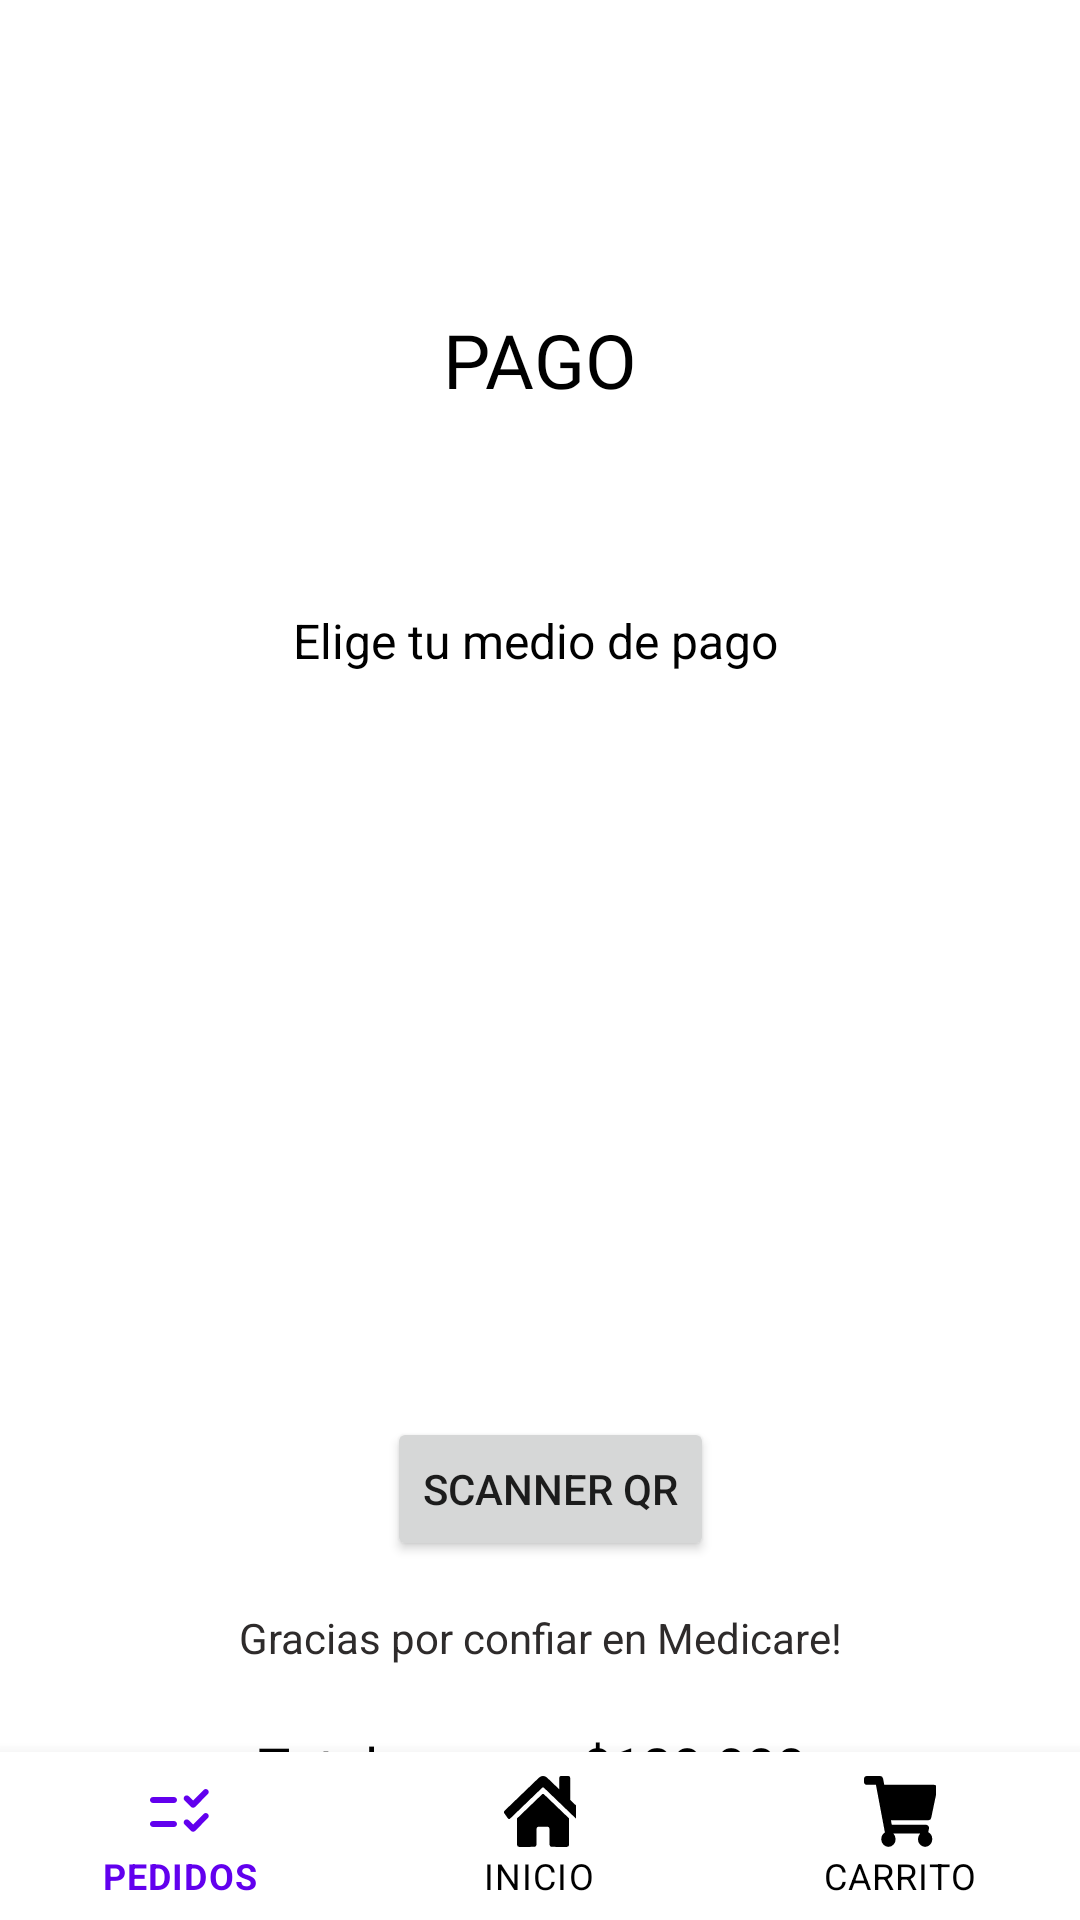

Layout XML and referenced resources for this Android screen:
<!-- AndroidManifest.xml: application theme Theme.Medicare -->
<!-- res/layout/activity_metodo_pago.xml -->
<?xml version="1.0" encoding="utf-8"?>
<androidx.constraintlayout.widget.ConstraintLayout xmlns:android="http://schemas.android.com/apk/res/android"
    xmlns:app="http://schemas.android.com/apk/res-auto"
    xmlns:tools="http://schemas.android.com/tools"
    android:layout_width="match_parent"
    android:layout_height="match_parent"
    android:background="@color/white"
    android:foreground="@drawable/textura2"
    tools:context=".MetodoPago">

    <androidx.core.widget.NestedScrollView
        android:id="@+id/nestedScrollView"
        android:layout_width="match_parent"
        android:layout_height="match_parent"
        android:fillViewport="true">

        <androidx.constraintlayout.widget.ConstraintLayout
            android:layout_width="match_parent"
            android:layout_height="wrap_content">

            <TextView
                android:id="@+id/pago"
                android:layout_width="wrap_content"
                android:layout_height="wrap_content"
                android:layout_marginStart="173dp"
                android:layout_marginTop="103dp"
                android:layout_marginEnd="173dp"
                android:fontFamily="@font/roboto_bold"
                android:text="@string/btn_pago"
                android:textColor="#000"
                android:textSize="25sp"
                app:layout_constraintEnd_toEndOf="parent"
                app:layout_constraintStart_toStartOf="parent"
                app:layout_constraintTop_toTopOf="parent" />


            <Button
                android:id="@+id/button"
                android:layout_width="wrap_content"
                android:layout_height="wrap_content"
                android:layout_marginStart="144dp"
                android:layout_marginEnd="144dp"
                android:layout_marginBottom="98dp"
                android:backgroundTint="#0DBFBA"
                android:text="@string/btn_confirmar"
                android:textColor="#000000"
                android:textSize="16sp"
                app:cornerRadius="@android:dimen/app_icon_size"
                app:layout_constraintBottom_toBottomOf="parent"
                app:layout_constraintEnd_toEndOf="parent"
                app:layout_constraintStart_toStartOf="parent" />

            <TextView
                android:id="@+id/Total"
                android:layout_width="wrap_content"
                android:layout_height="wrap_content"
                android:layout_marginStart="174dp"
                android:layout_marginTop="21dp"
                android:layout_marginEnd="179dp"
                android:layout_marginBottom="29dp"
                android:fontFamily="@font/roboto_medium"
                android:text="@string/total_a_pagar"
                android:textColor="	#000000"
                android:textSize="18sp"
                app:layout_constraintBottom_toTopOf="@+id/button"
                app:layout_constraintEnd_toEndOf="parent"
                app:layout_constraintStart_toStartOf="parent"
                app:layout_constraintTop_toBottomOf="@+id/txtScanner" />

            <TextView
                android:id="@+id/textView6"
                android:layout_width="wrap_content"
                android:layout_height="wrap_content"
                android:layout_marginStart="175dp"
                android:layout_marginTop="66dp"
                android:layout_marginEnd="178dp"
                android:text="@string/elige_tu_medio_de_pago"
                android:textColor="#000000"
                android:textSize="16sp"
                app:layout_constraintEnd_toEndOf="parent"
                app:layout_constraintStart_toStartOf="parent"
                app:layout_constraintTop_toBottomOf="@+id/pago" />

            <Button
                android:id="@+id/scanner"
                android:layout_width="wrap_content"
                android:layout_height="wrap_content"
                android:layout_marginStart="162dp"
                android:layout_marginTop="248dp"
                android:layout_marginEnd="155dp"
                android:onClick="abrirScanner"
                android:text="@string/scanner"
                app:layout_constraintEnd_toEndOf="parent"
                app:layout_constraintStart_toStartOf="parent"
                app:layout_constraintTop_toBottomOf="@+id/textView6" />

            <TextView
                android:id="@+id/txtScanner"
                android:layout_width="wrap_content"
                android:layout_height="wrap_content"
                android:layout_marginTop="16dp"
                android:text="@string/graciasScanner"
                android:textColor="#2E2B2B"
                app:layout_constraintEnd_toEndOf="parent"
                app:layout_constraintStart_toStartOf="parent"
                app:layout_constraintTop_toBottomOf="@+id/scanner" />

        </androidx.constraintlayout.widget.ConstraintLayout>
    </androidx.core.widget.NestedScrollView>

    <com.google.android.material.bottomnavigation.BottomNavigationView
        android:id="@+id/footer"
        android:layout_width="0dp"
        android:layout_height="wrap_content"
        android:background="@color/white"
        app:itemIconTint="@drawable/selector"
        app:itemTextColor="@drawable/selector"
        app:layout_constraintBottom_toBottomOf="parent"
        app:layout_constraintEnd_toEndOf="parent"
        app:layout_constraintStart_toStartOf="parent"
        app:menu="@menu/menu" />

</androidx.constraintlayout.widget.ConstraintLayout>
<!-- resources referenced by this layout -->
<resources>
  <color name="white">#ffffff</color>
  <!-- drawable selector (drawable) -->
  <?xml version="1.0" encoding="utf-8"?>
  <selector xmlns:android="http://schemas.android.com/apk/res/android">
  
      <item android:color="@color/purple_500" android:state_selected="true" />
  
      <item android:color="@color/black" android:state_selected="false" />
  
  </selector>
  <!-- drawable textura2: png bitmap (drawable-xxxhdpi, 165778 bytes) -->
  <string name="btn_confirmar">Confirmar</string>
  <string name="btn_pago">PAGO</string>
  <string name="elige_tu_medio_de_pago">Elige tu medio de pago</string>
  <string name="graciasScanner">Gracias por confiar en Medicare!</string>
  <string name="scanner"> Scanner QR </string>
  <string name="total_a_pagar">Total a pagar $120.000</string>
  <style name="Theme.Medicare" parent="Theme.MaterialComponents.DayNight.NoActionBar">
          
          <item name="colorPrimary">@color/purple_500</item>
          <item name="colorPrimaryVariant">@color/purple_700</item>
          <item name="colorOnPrimary">@color/white</item>
          
          <item name="colorSecondary">@color/teal_200</item>
          <item name="colorSecondaryVariant">@color/teal_700</item>
          <item name="colorOnSecondary">@color/black</item>
          
          <item name="android:statusBarColor" tools:targetApi="l">?attr/colorPrimaryVariant</item>
          
      </style>
  <color name="purple_500">#FF6200EE</color>
  <color name="black">#000000</color>
  <color name="purple_700">#5743D9</color>
  <color name="teal_200">#FF03DAC5</color>
  <color name="teal_700">#FF018786</color>
</resources>
